The GitHub repository syedsami424/Image_Processing contains a labelled image folder "MTARSI 2.v2i.folder" with 26 categories: A-10 Thunderbolt, airliner, B-1 Lancer, B-2 Spirit, B-52 Stratofortress, B-57 Canberra, business jet, C-130 Hercules, C-135 Stratolifter, C-17 Globemaster, C-5 Galaxy, E-2 Hawkeye, E-3 Sentry, EA-6B Prowler, F-15 Eagle, F-16 Falcon, F-18 Hornet, F-22 Raptor, F 35 JSF, F-4 Phantom, King Air, P-3 Orion, RC-135 Rivet Joint, small planes, Tu-160 Tupolev White Swan, UTA Fokker 50 utility transport. Examples follow, each with its label.

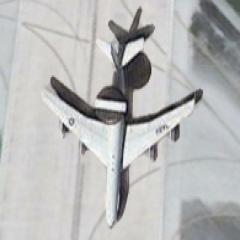
Label: E-3 Sentry

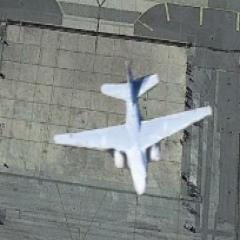
Label: EA-6B Prowler

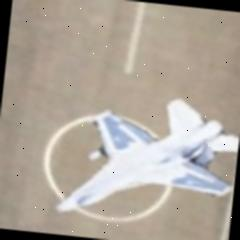
Label: F-16 Falcon

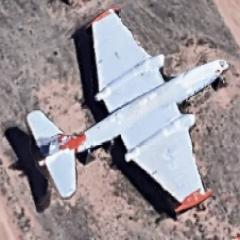
Label: B-57 Canberra

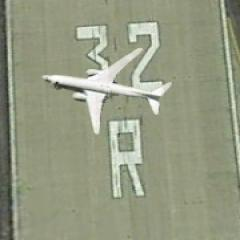
Label: airliner

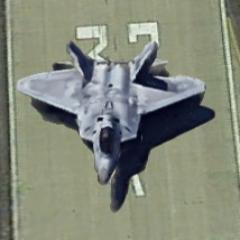
Label: F-22 Raptor
